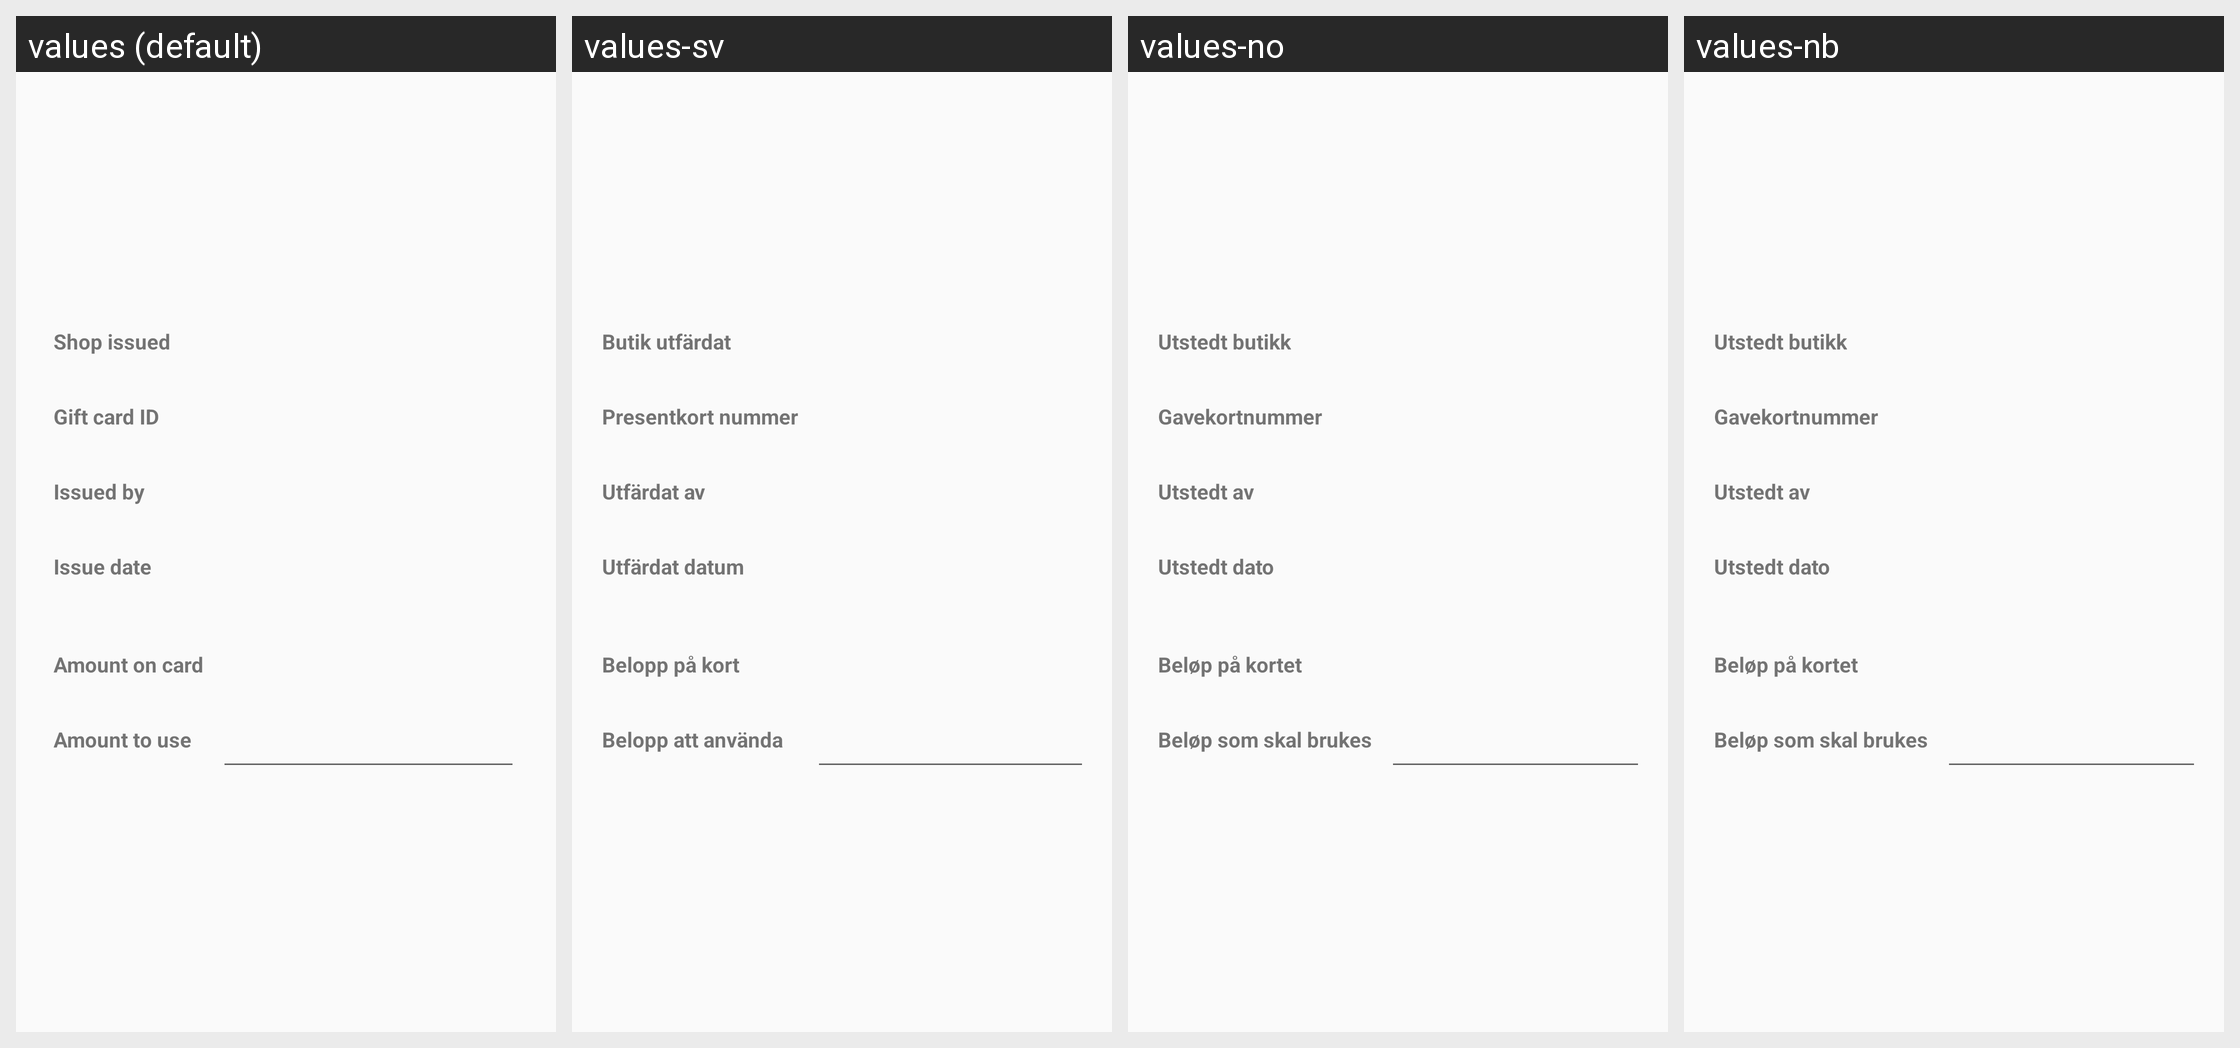

The Android screen above is rendered under several locales of the same app. Produce the string resources it draws, with the default and per-locale values.
Android screen res/layout/pay_gift_card_dialog.xml rendered under 4 locales, left to right: values (default), values-sv, values-no, values-nb. Device: Nexus 5 (rendered at 1080×1920; each locale shown at half size, 540×960, under a caption strip naming it); theme AppTheme.
Strings drawn on this screen, with the default value and each locale's value (text and hints the layout hard-codes, and strings that could not be matched under every locale, appear in the picture but are not listed):

shop_issued
  values: Shop issued
  values-sv: Butik utfärdat
  values-no: Utstedt butikk
  values-nb: Utstedt butikk

gift_cart_id
  values: Gift card ID
  values-sv: Presentkort nummer
  values-no: Gavekortnummer
  values-nb: Gavekortnummer

issued_by
  values: Issued by
  values-sv: Utfärdat av
  values-no: Utstedt av
  values-nb: Utstedt av

issued_date
  values: Issue date
  values-sv: Utfärdat datum
  values-no: Utstedt dato
  values-nb: Utstedt dato

amount_on_card
  values: Amount on card
  values-sv: Belopp på kort
  values-no: Beløp på kortet
  values-nb: Beløp på kortet

amount_to_use
  values: Amount to use
  values-sv: Belopp att använda
  values-no: Beløp som skal brukes
  values-nb: Beløp som skal brukes
